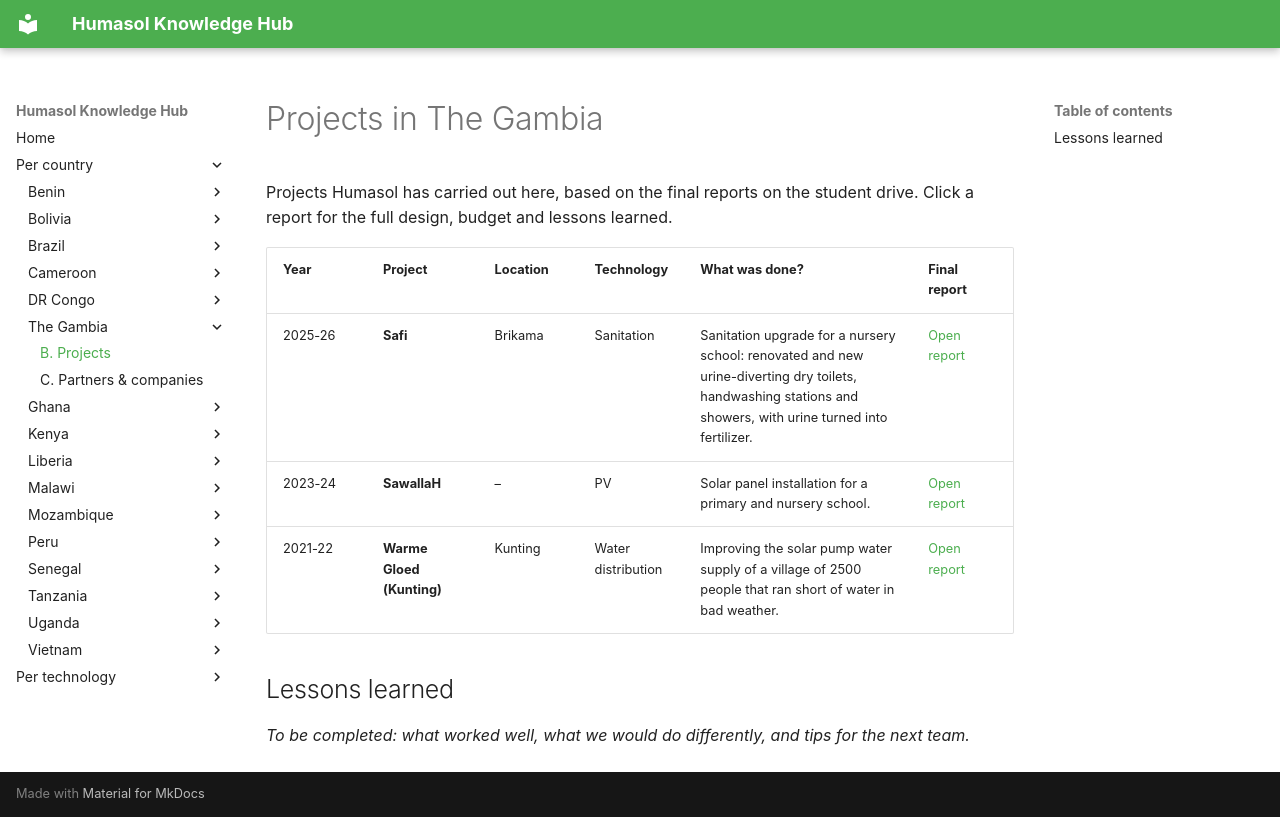

repository: benjaminVH2005/test_humasol · page: countries/gambia/projects/index.html · generator: mkdocs

# Projects in The Gambia

Projects Humasol has carried out here, based on the final reports on the student drive. Click a report for the full design, budget and lessons learned.

| Year | Project | Location | Technology | What was done? | Final report |
|---|---|---|---|---|---|
| 2025-26 | **Safi** | Brikama | Sanitation | Sanitation upgrade for a nursery school: renovated and new urine-diverting dry toilets, handwashing stations and showers, with urine turned into fertilizer. | [Open report](https://drive.google.com/file/d/1AFSITVdWem-nVUy74teTE_m5tjutd51D/view) |
| 2023-24 | **SawallaH** | – | PV | Solar panel installation for a primary and nursery school. | [Open report](https://drive.google.com/file/d/1QvgD1nNrL3F5v4HwIihawXqKtVXVglj4/view) |
| 2021-22 | **Warme Gloed (Kunting)** | Kunting | Water distribution | Improving the solar pump water supply of a village of 2500 people that ran short of water in bad weather. | [Open report](https://drive.google.com/file/d/1awsJPJ02xx9pBKVt5fNRKCwO5W6zifPw/view) |

## Lessons learned

*To be completed: what worked well, what we would do differently, and tips for the next team.*
